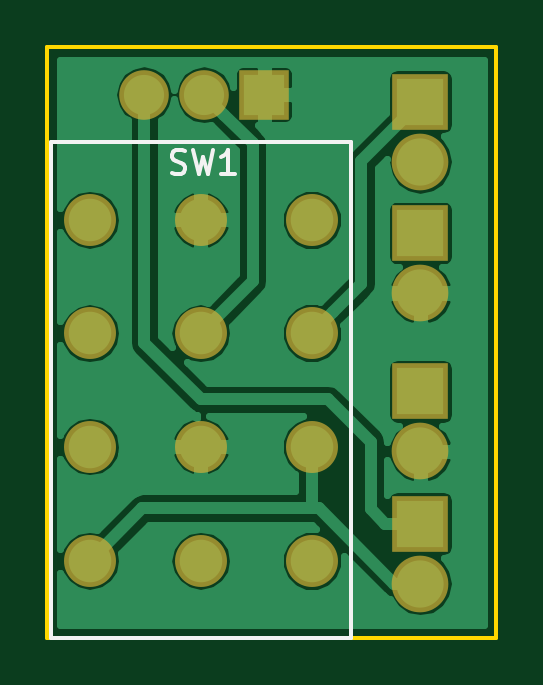
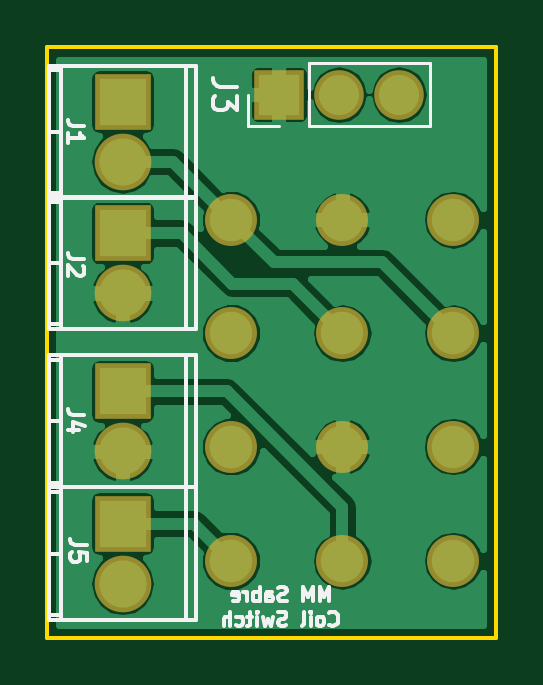
Circuit board: 9 layer files. Board 19.0 x 25.0 mm.
- bottom_copper: SW_MM-B.Cu.gbl (29058 bytes)
- bottom_mask: SW_MM-B.Mask.gbs (1124 bytes)
- paste: SW_MM-B.Paste.gbp (286 bytes)
- bottom_silk: SW_MM-B.SilkS.gbo (9380 bytes)
- outline: SW_MM-Edge.Cuts.gko (515 bytes)
- top_copper: SW_MM-F.Cu.gtl (28473 bytes)
- top_mask: SW_MM-F.Mask.gts (1124 bytes)
- paste: SW_MM-F.Paste.gtp (286 bytes)
- top_silk: SW_MM-F.SilkS.gto (1315 bytes)

=== bottom_copper: SW_MM-B.Cu.gbl (29058 bytes, source omitted) ===
=== bottom_mask: SW_MM-B.Mask.gbs ===
G04 #@! TF.FileFunction,Soldermask,Bot*
%FSLAX46Y46*%
G04 Gerber Fmt 4.6, Leading zero omitted, Abs format (unit mm)*
G04 Created by KiCad (PCBNEW 4.0.4-1.fc24-product) date Tue Jun 12 10:11:22 2018*
%MOMM*%
%LPD*%
G01*
G04 APERTURE LIST*
%ADD10C,0.100000*%
%ADD11O,2.398980X2.398980*%
%ADD12R,2.398980X2.398980*%
%ADD13O,2.200000X2.200000*%
%ADD14C,2.200000*%
%ADD15R,2.100000X2.100000*%
%ADD16O,2.100000X2.100000*%
G04 APERTURE END LIST*
D10*
D11*
X152800000Y-89400000D03*
D12*
X152800000Y-86860000D03*
D13*
X143500000Y-95900000D03*
D14*
X148200000Y-95900000D03*
D13*
X138800000Y-95900000D03*
D14*
X148200000Y-100730000D03*
D13*
X143500000Y-100730000D03*
X138800000Y-100730000D03*
D14*
X148200000Y-91100000D03*
D13*
X143500000Y-91100000D03*
X138800000Y-91100000D03*
D14*
X148200000Y-86300000D03*
D13*
X143500000Y-86300000D03*
X138800000Y-86300000D03*
D11*
X152800000Y-83840000D03*
D12*
X152800000Y-81300000D03*
D11*
X152800000Y-96100000D03*
D12*
X152800000Y-93560000D03*
D11*
X152800000Y-101700000D03*
D12*
X152800000Y-99160000D03*
D15*
X146180000Y-81000000D03*
D16*
X143640000Y-81000000D03*
X141100000Y-81000000D03*
M02*

=== paste: SW_MM-B.Paste.gbp ===
G04 #@! TF.FileFunction,Paste,Bot*
%FSLAX46Y46*%
G04 Gerber Fmt 4.6, Leading zero omitted, Abs format (unit mm)*
G04 Created by KiCad (PCBNEW 4.0.4-1.fc24-product) date Tue Jun 12 10:11:22 2018*
%MOMM*%
%LPD*%
G01*
G04 APERTURE LIST*
%ADD10C,0.100000*%
G04 APERTURE END LIST*
D10*
M02*

=== bottom_silk: SW_MM-B.SilkS.gbo (9380 bytes, source omitted) ===
=== outline: SW_MM-Edge.Cuts.gko ===
G04 #@! TF.FileFunction,Profile,NP*
%FSLAX46Y46*%
G04 Gerber Fmt 4.6, Leading zero omitted, Abs format (unit mm)*
G04 Created by KiCad (PCBNEW 4.0.4-1.fc24-product) date Tue Jun 12 10:11:22 2018*
%MOMM*%
%LPD*%
G01*
G04 APERTURE LIST*
%ADD10C,0.100000*%
%ADD11C,0.150000*%
G04 APERTURE END LIST*
D10*
D11*
X156000000Y-104000000D02*
X137000000Y-104000000D01*
X156000000Y-79000000D02*
X156000000Y-104000000D01*
X137000000Y-79000000D02*
X156000000Y-79000000D01*
X137000000Y-104000000D02*
X137000000Y-79000000D01*
M02*

=== top_copper: SW_MM-F.Cu.gtl (28473 bytes, source omitted) ===
=== top_mask: SW_MM-F.Mask.gts ===
G04 #@! TF.FileFunction,Soldermask,Top*
%FSLAX46Y46*%
G04 Gerber Fmt 4.6, Leading zero omitted, Abs format (unit mm)*
G04 Created by KiCad (PCBNEW 4.0.4-1.fc24-product) date Tue Jun 12 10:11:22 2018*
%MOMM*%
%LPD*%
G01*
G04 APERTURE LIST*
%ADD10C,0.100000*%
%ADD11O,2.398980X2.398980*%
%ADD12R,2.398980X2.398980*%
%ADD13O,2.200000X2.200000*%
%ADD14C,2.200000*%
%ADD15R,2.100000X2.100000*%
%ADD16O,2.100000X2.100000*%
G04 APERTURE END LIST*
D10*
D11*
X152800000Y-89400000D03*
D12*
X152800000Y-86860000D03*
D13*
X143500000Y-95900000D03*
D14*
X148200000Y-95900000D03*
D13*
X138800000Y-95900000D03*
D14*
X148200000Y-100730000D03*
D13*
X143500000Y-100730000D03*
X138800000Y-100730000D03*
D14*
X148200000Y-91100000D03*
D13*
X143500000Y-91100000D03*
X138800000Y-91100000D03*
D14*
X148200000Y-86300000D03*
D13*
X143500000Y-86300000D03*
X138800000Y-86300000D03*
D11*
X152800000Y-83840000D03*
D12*
X152800000Y-81300000D03*
D11*
X152800000Y-96100000D03*
D12*
X152800000Y-93560000D03*
D11*
X152800000Y-101700000D03*
D12*
X152800000Y-99160000D03*
D15*
X146180000Y-81000000D03*
D16*
X143640000Y-81000000D03*
X141100000Y-81000000D03*
M02*

=== paste: SW_MM-F.Paste.gtp ===
G04 #@! TF.FileFunction,Paste,Top*
%FSLAX46Y46*%
G04 Gerber Fmt 4.6, Leading zero omitted, Abs format (unit mm)*
G04 Created by KiCad (PCBNEW 4.0.4-1.fc24-product) date Tue Jun 12 10:11:22 2018*
%MOMM*%
%LPD*%
G01*
G04 APERTURE LIST*
%ADD10C,0.100000*%
G04 APERTURE END LIST*
D10*
M02*

=== top_silk: SW_MM-F.SilkS.gto ===
G04 #@! TF.FileFunction,Legend,Top*
%FSLAX46Y46*%
G04 Gerber Fmt 4.6, Leading zero omitted, Abs format (unit mm)*
G04 Created by KiCad (PCBNEW 4.0.4-1.fc24-product) date Tue Jun 12 10:11:22 2018*
%MOMM*%
%LPD*%
G01*
G04 APERTURE LIST*
%ADD10C,0.100000*%
%ADD11C,0.150000*%
G04 APERTURE END LIST*
D10*
D11*
X149850000Y-83000000D02*
X137150000Y-83000000D01*
X137150000Y-83000000D02*
X137150000Y-104000000D01*
X137150000Y-104000000D02*
X149850000Y-104000000D01*
X149850000Y-104000000D02*
X149850000Y-83000000D01*
X142266667Y-84304762D02*
X142409524Y-84352381D01*
X142647620Y-84352381D01*
X142742858Y-84304762D01*
X142790477Y-84257143D01*
X142838096Y-84161905D01*
X142838096Y-84066667D01*
X142790477Y-83971429D01*
X142742858Y-83923810D01*
X142647620Y-83876190D01*
X142457143Y-83828571D01*
X142361905Y-83780952D01*
X142314286Y-83733333D01*
X142266667Y-83638095D01*
X142266667Y-83542857D01*
X142314286Y-83447619D01*
X142361905Y-83400000D01*
X142457143Y-83352381D01*
X142695239Y-83352381D01*
X142838096Y-83400000D01*
X143171429Y-83352381D02*
X143409524Y-84352381D01*
X143600001Y-83638095D01*
X143790477Y-84352381D01*
X144028572Y-83352381D01*
X144933334Y-84352381D02*
X144361905Y-84352381D01*
X144647619Y-84352381D02*
X144647619Y-83352381D01*
X144552381Y-83495238D01*
X144457143Y-83590476D01*
X144361905Y-83638095D01*
M02*
